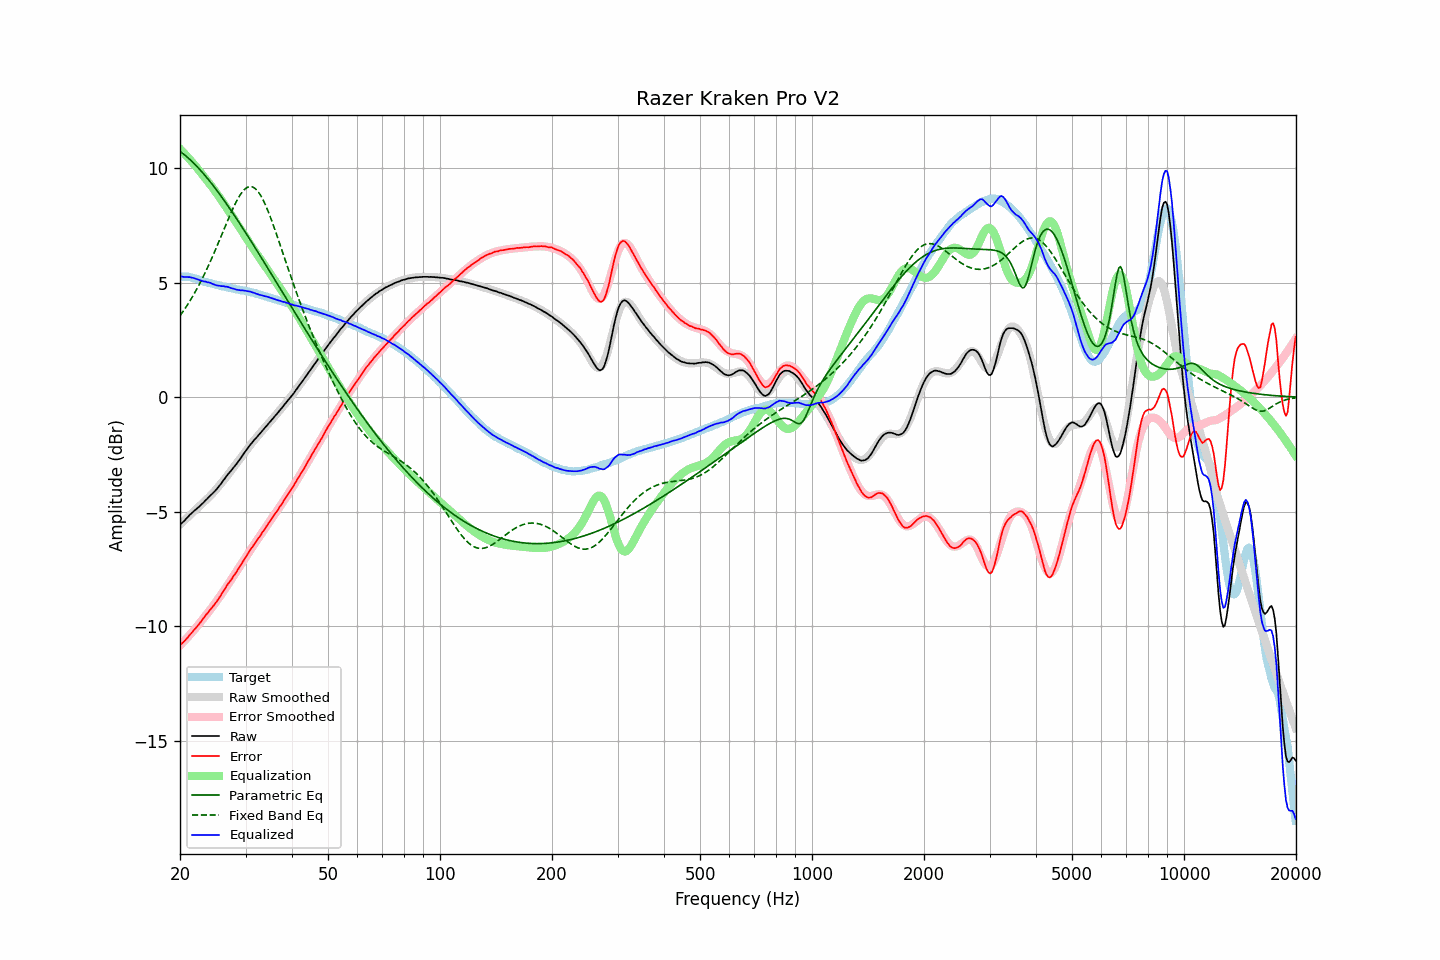

The data file committed next to this chart (first rows):
frequency, raw, error, smoothed, error_smoothed, equalization, parametric_eq, fixed_band_eq, equalized_raw, equalized_smoothed, target
20.00, -5.55, -10.81, -5.56, -10.84, 10.84, 10.72, 3.55, 5.29, 5.28, 5.26
20.20, -5.50, -10.76, -5.49, -10.76, 10.76, 10.67, 3.65, 5.26, 5.27, 5.26
20.40, -5.44, -10.70, -5.42, -10.69, 10.69, 10.62, 3.75, 5.25, 5.26, 5.26
20.61, -5.37, -10.63, -5.36, -10.61, 10.61, 10.56, 3.85, 5.24, 5.25, 5.26
20.81, -5.29, -10.54, -5.29, -10.54, 10.54, 10.50, 3.96, 5.25, 5.24, 5.26
21.02, -5.22, -10.48, -5.22, -10.46, 10.46, 10.44, 4.07, 5.24, 5.23, 5.26
21.23, -5.14, -10.37, -5.16, -10.38, 10.38, 10.38, 4.18, 5.24, 5.22, 5.24
21.44, -5.08, -10.30, -5.09, -10.30, 10.30, 10.31, 4.29, 5.22, 5.21, 5.22
21.66, -5.01, -10.21, -5.03, -10.22, 10.22, 10.25, 4.41, 5.21, 5.19, 5.20
21.87, -4.95, -10.13, -4.96, -10.14, 10.14, 10.18, 4.54, 5.19, 5.18, 5.18
22.09, -4.89, -10.06, -4.89, -10.05, 10.05, 10.11, 4.66, 5.16, 5.16, 5.17
22.31, -4.83, -9.97, -4.82, -9.97, 9.97, 10.03, 4.79, 5.14, 5.14, 5.14
22.54, -4.77, -9.89, -4.76, -9.88, 9.88, 9.96, 4.92, 5.11, 5.12, 5.12
22.76, -4.70, -9.80, -4.69, -9.79, 9.79, 9.88, 5.06, 5.09, 5.10, 5.10
22.99, -4.64, -9.71, -4.63, -9.71, 9.71, 9.80, 5.20, 5.07, 5.08, 5.07
23.22, -4.57, -9.61, -4.56, -9.62, 9.62, 9.72, 5.34, 5.05, 5.05, 5.04
23.45, -4.49, -9.51, -4.50, -9.53, 9.53, 9.64, 5.48, 5.04, 5.03, 5.02
23.69, -4.43, -9.44, -4.43, -9.44, 9.44, 9.55, 5.63, 5.01, 5.01, 5.01
23.92, -4.35, -9.34, -4.36, -9.35, 9.35, 9.47, 5.79, 5.01, 4.99, 4.99
24.16, -4.28, -9.26, -4.29, -9.26, 9.26, 9.38, 5.94, 4.98, 4.97, 4.98
24.40, -4.22, -9.17, -4.22, -9.17, 9.17, 9.29, 6.10, 4.95, 4.95, 4.96
24.65, -4.15, -9.08, -4.14, -9.07, 9.07, 9.20, 6.26, 4.92, 4.93, 4.93
24.89, -4.08, -8.99, -4.06, -8.97, 8.97, 9.11, 6.42, 4.90, 4.91, 4.91
25.14, -4.00, -8.90, -3.98, -8.88, 8.88, 9.01, 6.59, 4.88, 4.90, 4.90
25.39, -3.91, -8.79, -3.89, -8.78, 8.78, 8.92, 6.76, 4.87, 4.88, 4.88
25.65, -3.82, -8.69, -3.81, -8.68, 8.68, 8.82, 6.92, 4.86, 4.87, 4.87
25.91, -3.73, -8.57, -3.72, -8.57, 8.57, 8.72, 7.09, 4.84, 4.85, 4.84
26.16, -3.63, -8.46, -3.64, -8.47, 8.47, 8.63, 7.26, 4.84, 4.83, 4.83
26.43, -3.54, -8.36, -3.55, -8.37, 8.37, 8.53, 7.43, 4.83, 4.82, 4.82
26.69, -3.44, -8.24, -3.46, -8.26, 8.26, 8.43, 7.60, 4.82, 4.80, 4.80
26.96, -3.35, -8.13, -3.37, -8.16, 8.16, 8.33, 7.77, 4.81, 4.78, 4.78
27.23, -3.27, -8.04, -3.28, -8.05, 8.05, 8.22, 7.93, 4.78, 4.77, 4.77
27.50, -3.19, -7.95, -3.19, -7.94, 7.94, 8.12, 8.09, 4.75, 4.75, 4.76
27.77, -3.10, -7.84, -3.10, -7.84, 7.84, 8.02, 8.24, 4.74, 4.74, 4.74
28.05, -3.01, -7.74, -3.00, -7.73, 7.73, 7.91, 8.39, 4.72, 4.73, 4.73
28.33, -2.93, -7.64, -2.91, -7.62, 7.62, 7.81, 8.53, 4.69, 4.71, 4.71
28.62, -2.83, -7.53, -2.81, -7.51, 7.51, 7.70, 8.66, 4.68, 4.70, 4.70
28.90, -2.74, -7.42, -2.72, -7.41, 7.41, 7.59, 8.78, 4.67, 4.69, 4.68
29.19, -2.64, -7.30, -2.63, -7.30, 7.30, 7.48, 8.88, 4.66, 4.67, 4.66
29.48, -2.53, -7.19, -2.53, -7.19, 7.19, 7.38, 8.98, 4.66, 4.66, 4.66
29.78, -2.43, -7.08, -2.44, -7.08, 7.08, 7.27, 9.05, 4.65, 4.64, 4.65
30.08, -2.33, -6.97, -2.34, -6.97, 6.97, 7.16, 9.11, 4.64, 4.63, 4.64
30.38, -2.24, -6.85, -2.25, -6.86, 6.86, 7.05, 9.16, 4.62, 4.61, 4.61
30.68, -2.14, -6.74, -2.16, -6.76, 6.76, 6.94, 9.18, 4.62, 4.60, 4.60
30.99, -2.05, -6.63, -2.07, -6.65, 6.65, 6.83, 9.19, 4.60, 4.58, 4.58
31.30, -1.97, -6.54, -1.98, -6.54, 6.54, 6.71, 9.17, 4.57, 4.56, 4.57
31.61, -1.88, -6.43, -1.89, -6.44, 6.44, 6.60, 9.14, 4.56, 4.55, 4.55
31.93, -1.81, -6.34, -1.80, -6.33, 6.33, 6.49, 9.09, 4.52, 4.53, 4.53
32.24, -1.73, -6.23, -1.72, -6.23, 6.23, 6.38, 9.02, 4.50, 4.51, 4.50
32.57, -1.65, -6.14, -1.64, -6.13, 6.13, 6.26, 8.93, 4.48, 4.49, 4.49
32.89, -1.57, -6.04, -1.56, -6.02, 6.02, 6.15, 8.82, 4.46, 4.47, 4.47
33.22, -1.48, -5.92, -1.48, -5.92, 5.92, 6.04, 8.70, 4.44, 4.45, 4.44
33.55, -1.40, -5.83, -1.40, -5.82, 5.82, 5.92, 8.56, 4.42, 4.42, 4.43
33.89, -1.32, -5.72, -1.32, -5.72, 5.72, 5.81, 8.41, 4.40, 4.40, 4.40
34.23, -1.23, -5.61, -1.24, -5.62, 5.62, 5.70, 8.25, 4.39, 4.38, 4.38
34.57, -1.15, -5.51, -1.16, -5.52, 5.52, 5.58, 8.08, 4.37, 4.36, 4.36
34.92, -1.07, -5.40, -1.07, -5.41, 5.41, 5.47, 7.90, 4.34, 4.34, 4.33
35.27, -0.99, -5.31, -0.99, -5.31, 5.31, 5.35, 7.71, 4.32, 4.32, 4.32
35.62, -0.91, -5.21, -0.91, -5.21, 5.21, 5.24, 7.52, 4.30, 4.30, 4.30
35.97, -0.83, -5.10, -0.83, -5.10, 5.10, 5.12, 7.32, 4.27, 4.28, 4.27
... 635 more rows
